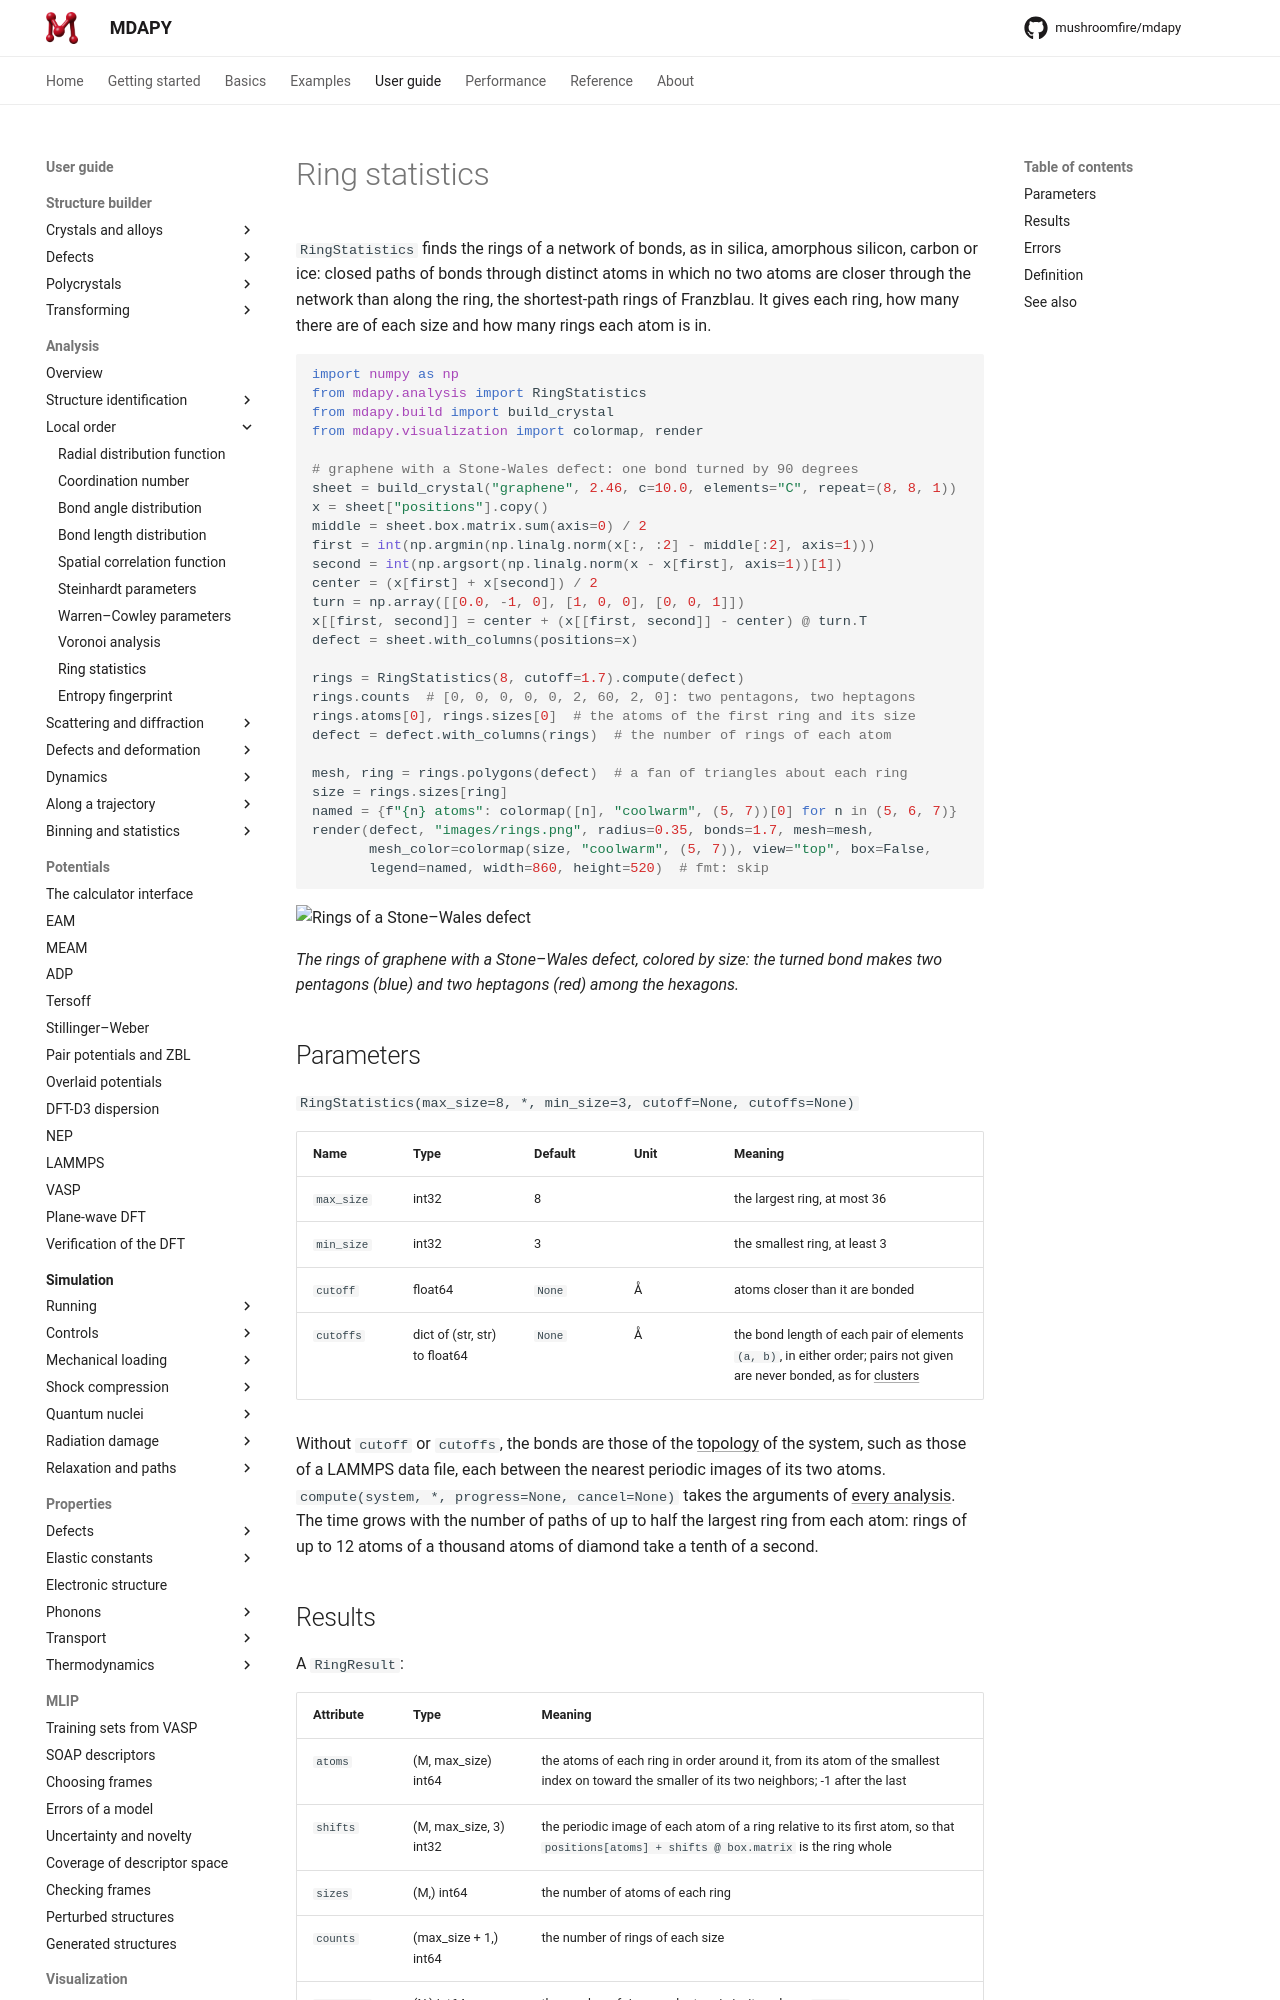

repository: mushroomfire/mdapy · page: dev/user-guide/analysis/rings/index.html · generator: mkdocs

# Ring statistics

`RingStatistics` finds the rings of a network of bonds, as in silica,
amorphous silicon, carbon or ice: closed paths of bonds through distinct
atoms in which no two atoms are closer through the network than along the
ring, the shortest-path rings of Franzblau. It gives each ring, how many
there are of each size and how many rings each atom is in.

```python
import numpy as np
from mdapy.analysis import RingStatistics
from mdapy.build import build_crystal
from mdapy.visualization import colormap, render

# graphene with a Stone-Wales defect: one bond turned by 90 degrees
sheet = build_crystal("graphene", 2.46, c=10.0, elements="C", repeat=(8, 8, 1))
x = sheet["positions"].copy()
middle = sheet.box.matrix.sum(axis=0) / 2
first = int(np.argmin(np.linalg.norm(x[:, :2] - middle[:2], axis=1)))
second = int(np.argsort(np.linalg.norm(x - x[first], axis=1))[1])
center = (x[first] + x[second]) / 2
turn = np.array([[0.0, -1, 0], [1, 0, 0], [0, 0, 1]])
x[[first, second]] = center + (x[[first, second]] - center) @ turn.T
defect = sheet.with_columns(positions=x)

rings = RingStatistics(8, cutoff=1.7).compute(defect)
rings.counts  # [0, 0, 0, 0, 0, 2, 60, 2, 0]: two pentagons, two heptagons
rings.atoms[0], rings.sizes[0]  # the atoms of the first ring and its size
defect = defect.with_columns(rings)  # the number of rings of each atom

mesh, ring = rings.polygons(defect)  # a fan of triangles about each ring
size = rings.sizes[ring]
named = {f"{n} atoms": colormap([n], "coolwarm", (5, 7))[0] for n in (5, 6, 7)}
render(defect, "images/rings.png", radius=0.35, bonds=1.7, mesh=mesh,
       mesh_color=colormap(size, "coolwarm", (5, 7)), view="top", box=False,
       legend=named, width=860, height=520)  # fmt: skip
```

![Rings of a Stone–Wales defect](images/rings.png)

*The rings of graphene with a Stone–Wales defect, colored by size: the
turned bond makes two pentagons (blue) and two heptagons (red) among the
hexagons.*

## Parameters

`RingStatistics(max_size=8, *, min_size=3, cutoff=None, cutoffs=None)`

| Name | Type | Default | Unit | Meaning |
|---|---|---|---|---|
| `max_size` | int32 | 8 | | the largest ring, at most 36 |
| `min_size` | int32 | 3 | | the smallest ring, at least 3 |
| `cutoff` | float64 | `None` | Å | atoms closer than it are bonded |
| `cutoffs` | dict of (str, str) to float64 | `None` | Å | the bond length of each pair of elements `(a, b)`, in either order; pairs not given are never bonded, as for [clusters](clusters.md) |

Without `cutoff` or `cutoffs`, the bonds are those of the
[topology](../../basics/topology.md) of the system, such as those of
a LAMMPS data file, each between the nearest periodic images of its two
atoms. `compute(system, *, progress=None, cancel=None)` takes the arguments
of [every analysis](overview.md#parameters). The time grows with the number
of paths of up to half the largest ring from each atom: rings of up to 12
atoms of a thousand atoms of diamond take a tenth of a second.
